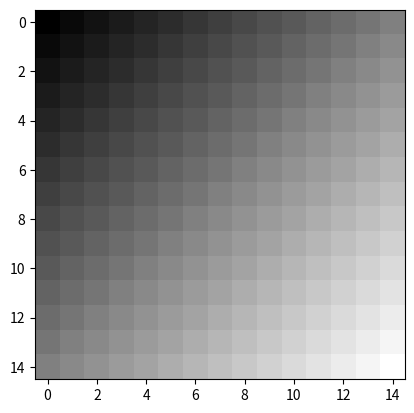

Reproduce this figure in Python.
#! /usr/bin/env python3

import numpy as np
from matplotlib import pyplot as plt

# image = list(range(15**2))
image = np.zeros((15,15))

# image = np.array(list(map(lambda p: p / 225 * 256, image)), dtype=np.uint8).reshape((15,15))

for x in range(len(image)):
    for y in range(len(image[0])):
        image[x][y] = (x / (len(image) - 1) + y / (len(image) - 1)) * 127

image = np.array(image, dtype=np.uint8)

with open('image_test.in', 'w') as file:
    for column in np.flip(image.T, axis=0):
        column_in = ""
        for pixel in column:
            column_in += str(np.binary_repr(pixel, width=8))
        file.write(column_in + '\n')

plt.imshow(image, cmap='gray')
plt.show()
